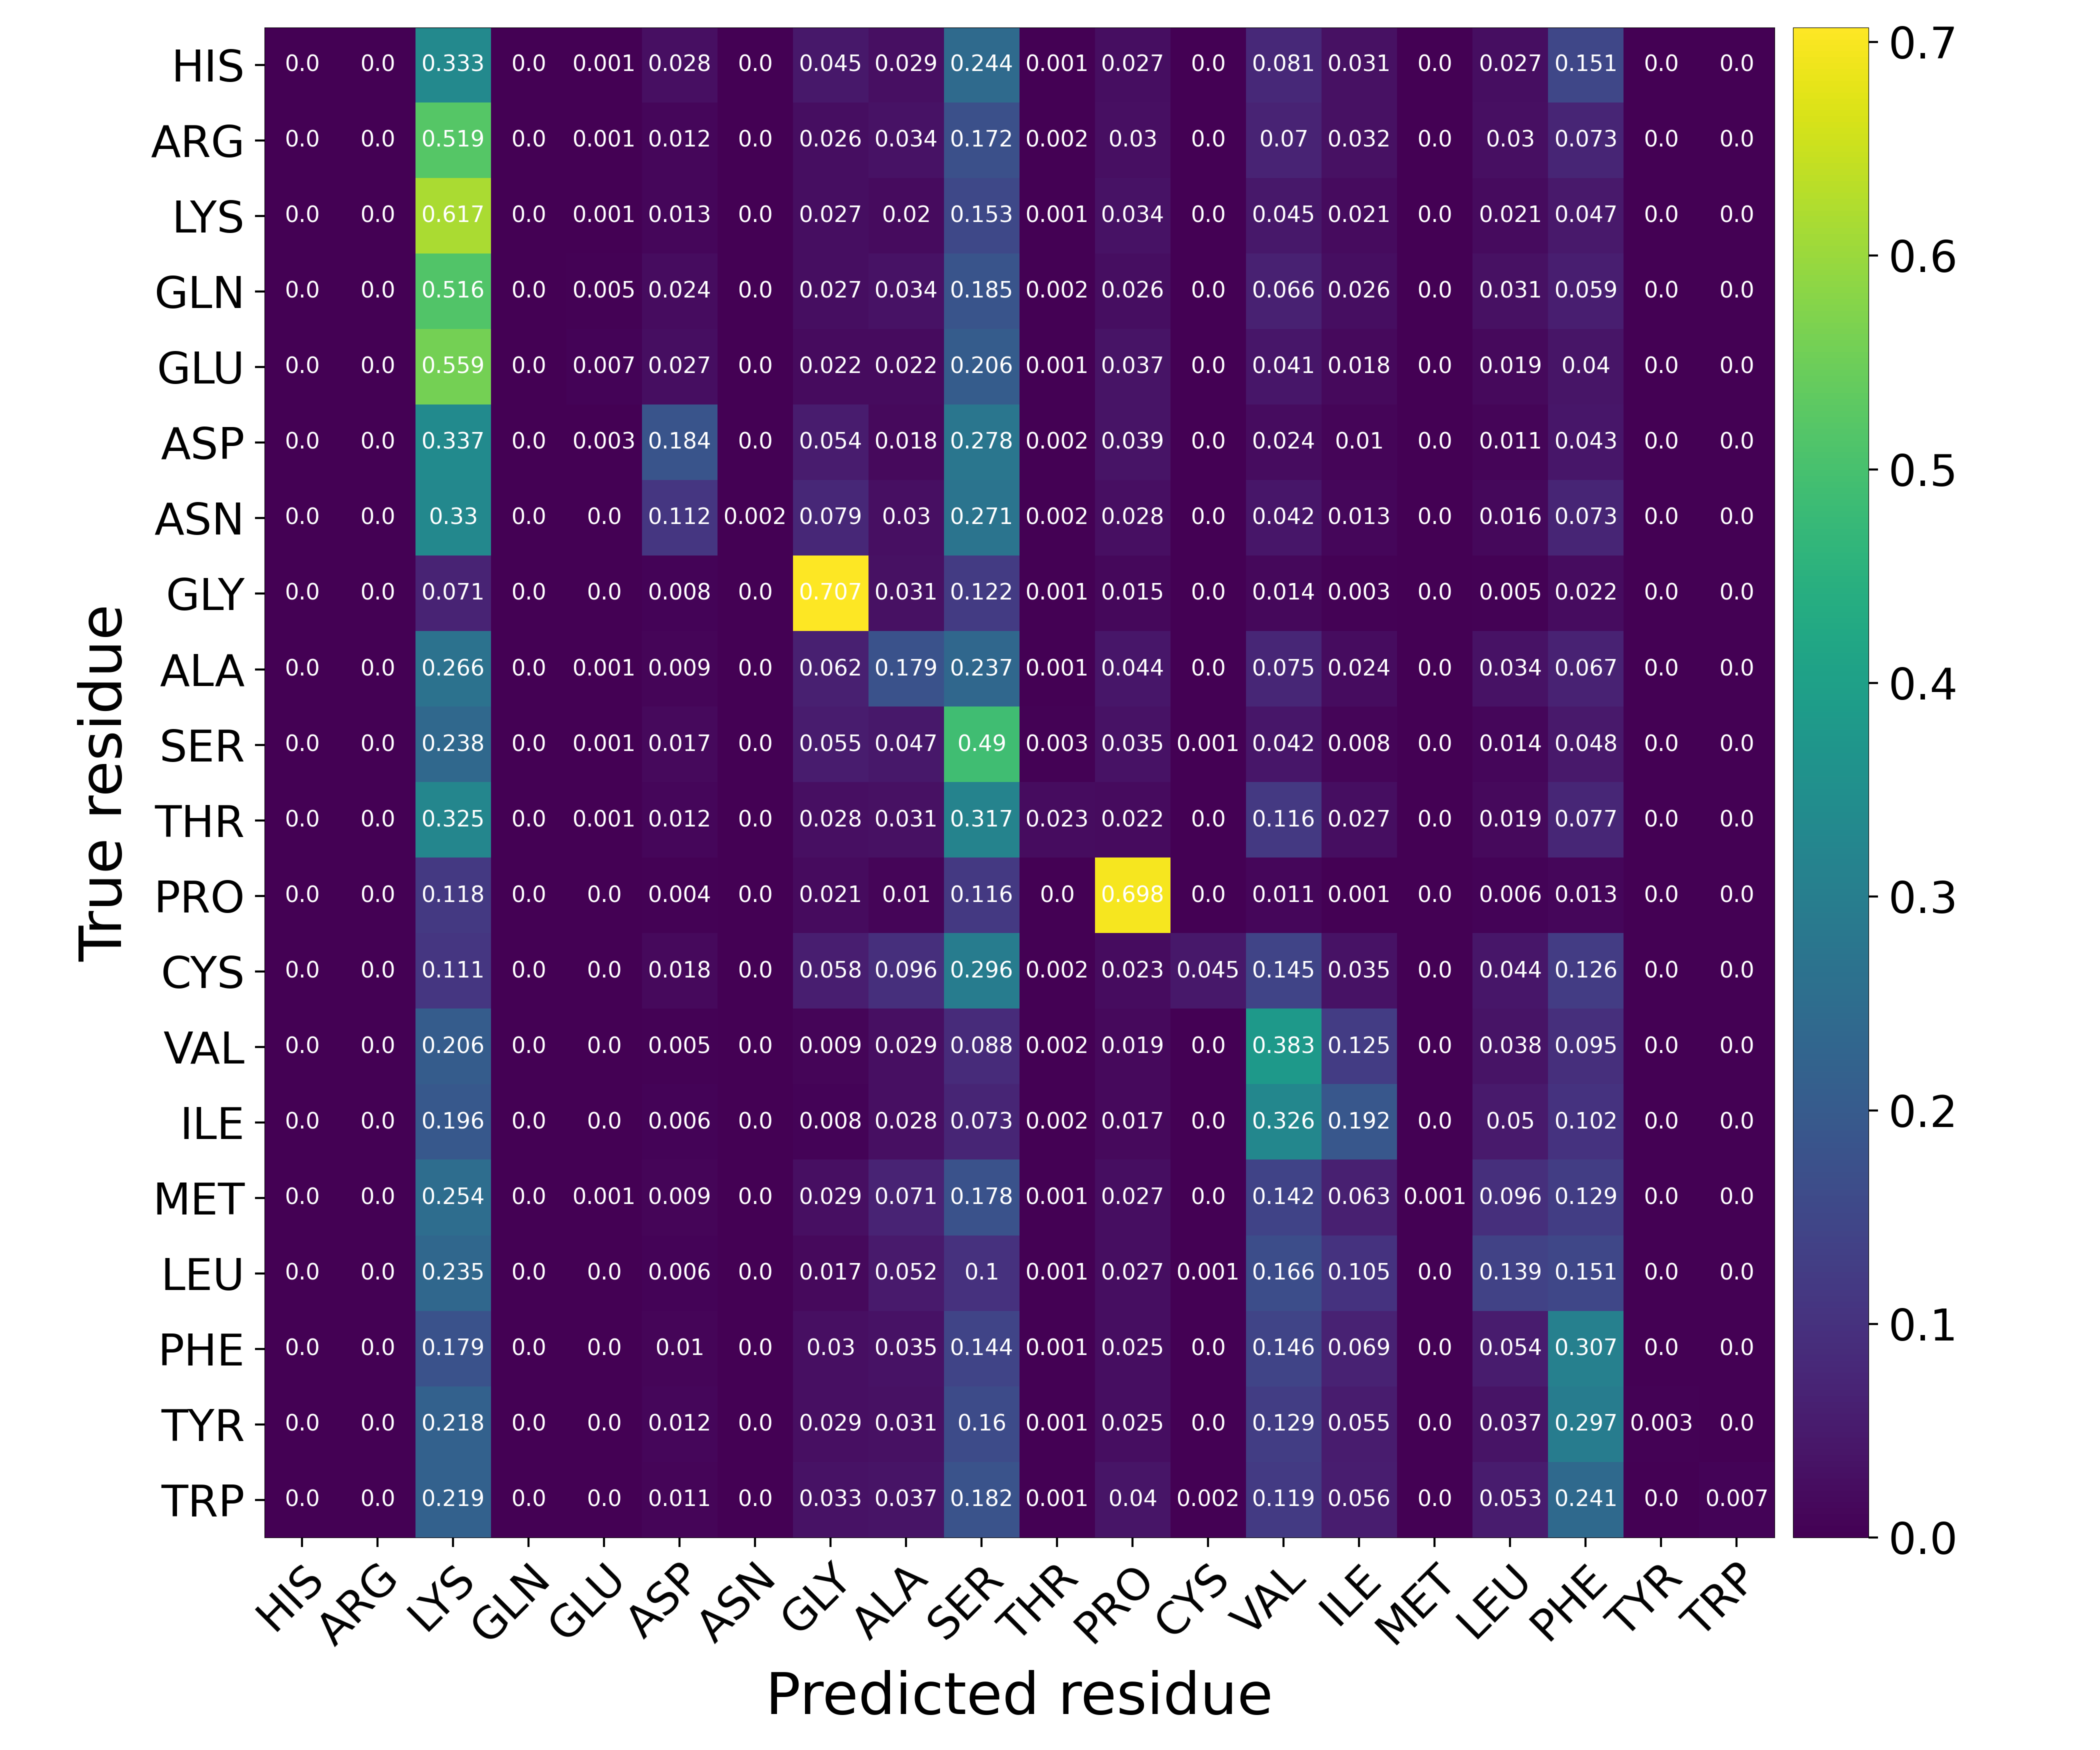

Data behind this chart, as committed beside it:
Predicted residue, True residue, Value
HIS, HIS, 0.0
HIS, ARG, 0.0
HIS, LYS, 0.3333
HIS, GLN, 0.0
HIS, GLU, 0.0006969
HIS, ASP, 0.02836
HIS, ASN, 0.0001515
HIS, GLY, 0.04493
HIS, ALA, 0.02884
HIS, SER, 0.244
HIS, THR, 0.001394
HIS, PRO, 0.02724
HIS, CYS, 9.089807296085323e-05
HIS, VAL, 0.08105
HIS, ILE, 0.03118
HIS, MET, 9.089807296085323e-05
HIS, LEU, 0.0273
HIS, PHE, 0.1514
HIS, TYR, 0.0
HIS, TRP, 3.0299357653617743e-05
ARG, HIS, 0.0
ARG, ARG, 0.0
ARG, LYS, 0.5191
ARG, GLN, 1.4242173925427978e-05
ARG, GLU, 0.0007121
ARG, ASP, 0.01243
ARG, ASN, 0.0001567
ARG, GLY, 0.02592
ARG, ALA, 0.03377
ARG, SER, 0.1718
ARG, THR, 0.001709
ARG, PRO, 0.03036
ARG, CYS, 8.545304355256787e-05
ARG, VAL, 0.06979
ARG, ILE, 0.03172
ARG, MET, 5.696869570171191e-05
ARG, LEU, 0.02965
ARG, PHE, 0.07266
ARG, TYR, 5.696869570171191e-05
ARG, TRP, 0.0
LYS, HIS, 0.0
LYS, ARG, 0.0
LYS, LYS, 0.6174
LYS, GLN, 0.0
LYS, GLU, 0.0009392
LYS, ASP, 0.01342
LYS, ASN, 8.884488951503382e-05
LYS, GLY, 0.0265
LYS, ALA, 0.01961
LYS, SER, 0.1533
LYS, THR, 0.001333
LYS, PRO, 0.03358
LYS, CYS, 1.269212707357626e-05
LYS, VAL, 0.04469
LYS, ILE, 0.0213
LYS, MET, 8.884488951503382e-05
LYS, LEU, 0.02066
LYS, PHE, 0.04713
LYS, TYR, 0.0
LYS, TRP, 1.269212707357626e-05
... 340 more rows
